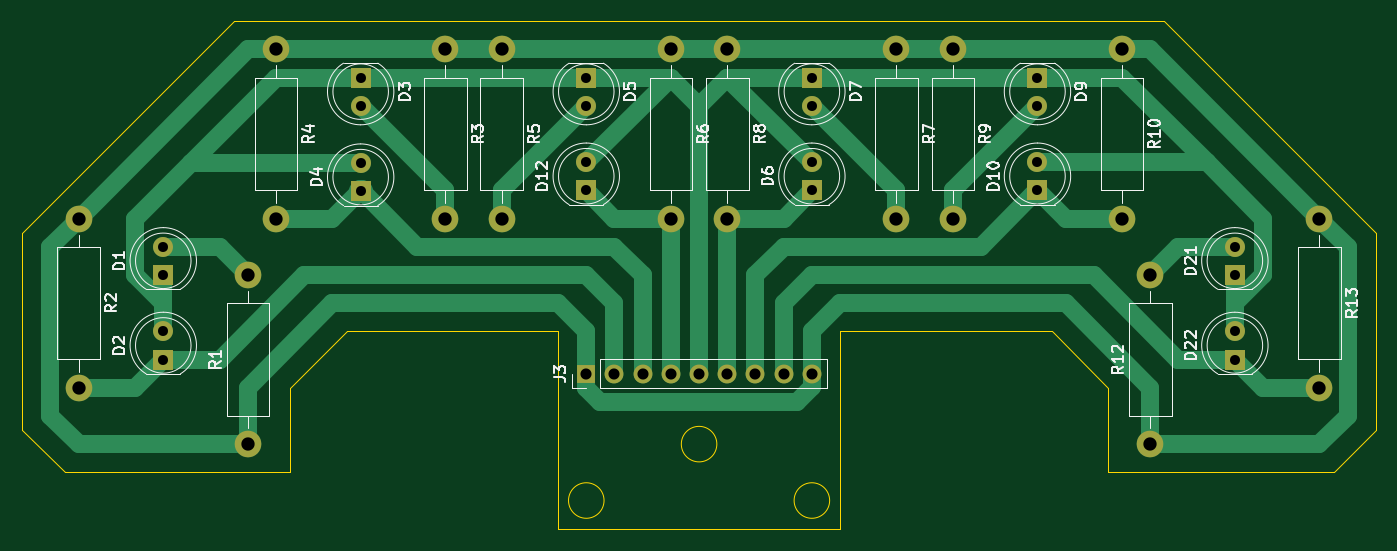
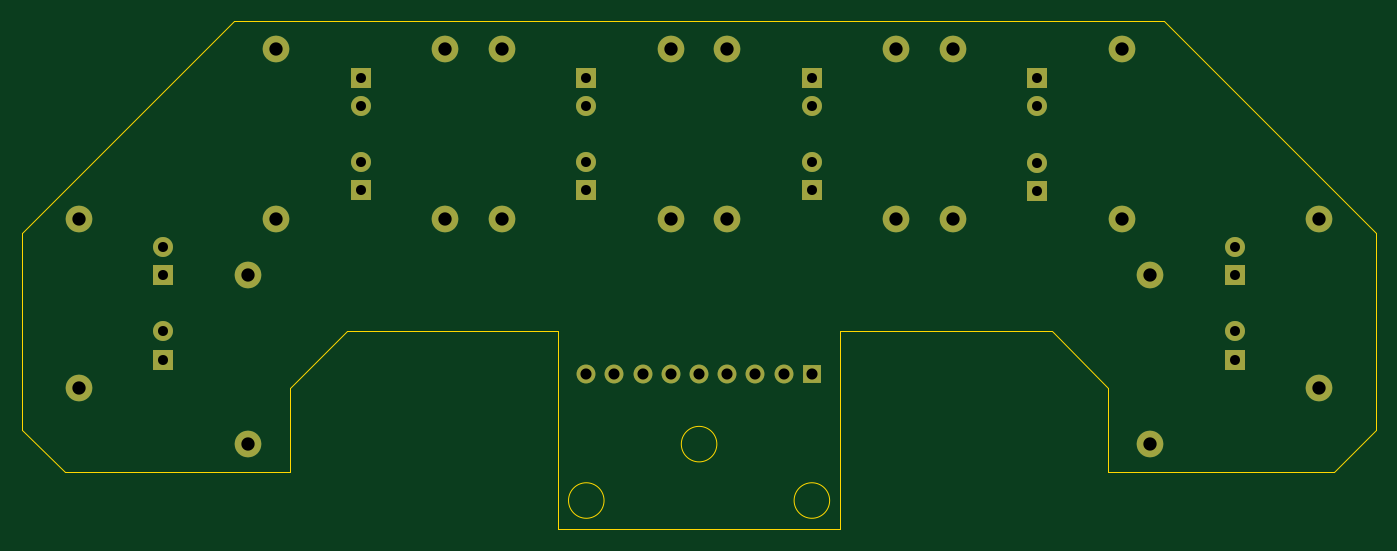
Circuit board: 11 layer files. Board 121.9 x 45.7 mm.
- bottom_copper: sensor-B_Cu.gbr (4044 bytes)
- bottom_mask: sensor-B_Mask.gbr (2873 bytes)
- paste: sensor-B_Paste.gbr (464 bytes)
- bottom_silk: sensor-B_Silkscreen.gbr (465 bytes)
- outline: sensor-Edge_Cuts.gbr (1227 bytes)
- top_copper: sensor-F_Cu.gbr (9652 bytes)
- top_mask: sensor-F_Mask.gbr (2873 bytes)
- paste: sensor-F_Paste.gbr (464 bytes)
- top_silk: sensor-F_Silkscreen.gbr (41311 bytes)
- drill: sensor-NPTH.drl (281 bytes)
- drill: sensor-PTH.drl (1148 bytes)

=== bottom_copper: sensor-B_Cu.gbr ===
%TF.GenerationSoftware,KiCad,Pcbnew,7.0.7*%
%TF.CreationDate,2023-12-08T08:47:56+07:00*%
%TF.ProjectId,sensor,73656e73-6f72-42e6-9b69-6361645f7063,rev?*%
%TF.SameCoordinates,Original*%
%TF.FileFunction,Copper,L2,Bot*%
%TF.FilePolarity,Positive*%
%FSLAX46Y46*%
G04 Gerber Fmt 4.6, Leading zero omitted, Abs format (unit mm)*
G04 Created by KiCad (PCBNEW 7.0.7) date 2023-12-08 08:47:56*
%MOMM*%
%LPD*%
G01*
G04 APERTURE LIST*
%TA.AperFunction,ComponentPad*%
%ADD10R,1.800000X1.800000*%
%TD*%
%TA.AperFunction,ComponentPad*%
%ADD11C,1.800000*%
%TD*%
%TA.AperFunction,ComponentPad*%
%ADD12C,2.400000*%
%TD*%
%TA.AperFunction,ComponentPad*%
%ADD13O,2.400000X2.400000*%
%TD*%
%TA.AperFunction,ComponentPad*%
%ADD14R,1.700000X1.700000*%
%TD*%
%TA.AperFunction,ComponentPad*%
%ADD15O,1.700000X1.700000*%
%TD*%
G04 APERTURE END LIST*
D10*
%TO.P,D9,1,K*%
%TO.N,N/C*%
X149860000Y-39370000D03*
D11*
%TO.P,D9,2,A*%
X149860000Y-41910000D03*
%TD*%
D12*
%TO.P,R8,1*%
%TO.N,N/C*%
X121920000Y-36830000D03*
D13*
%TO.P,R8,2*%
X121920000Y-52070000D03*
%TD*%
D14*
%TO.P,J3,1,Pin_1*%
%TO.N,N/C*%
X109220000Y-66040000D03*
D15*
%TO.P,J3,2,Pin_2*%
X111760000Y-66040000D03*
%TO.P,J3,3,Pin_3*%
X114300000Y-66040000D03*
%TO.P,J3,4,Pin_4*%
X116840000Y-66040000D03*
%TO.P,J3,5,Pin_5*%
X119380000Y-66040000D03*
%TO.P,J3,6,Pin_6*%
X121920000Y-66040000D03*
%TO.P,J3,7,Pin_7*%
X124460000Y-66040000D03*
%TO.P,J3,8,Pin_8*%
X127000000Y-66040000D03*
%TO.P,J3,9,Pin_9*%
X129540000Y-66040000D03*
%TD*%
D12*
%TO.P,R4,1*%
%TO.N,N/C*%
X81280000Y-36830000D03*
D13*
%TO.P,R4,2*%
X81280000Y-52070000D03*
%TD*%
D10*
%TO.P,D5,1,K*%
%TO.N,N/C*%
X109220000Y-39370000D03*
D11*
%TO.P,D5,2,A*%
X109220000Y-41910000D03*
%TD*%
D10*
%TO.P,D12,1,K*%
%TO.N,N/C*%
X109220000Y-49530000D03*
D11*
%TO.P,D12,2,A*%
X109220000Y-46990000D03*
%TD*%
D12*
%TO.P,R1,1*%
%TO.N,N/C*%
X78740000Y-72390000D03*
D13*
%TO.P,R1,2*%
X78740000Y-57150000D03*
%TD*%
D10*
%TO.P,D2,1,K*%
%TO.N,N/C*%
X71120000Y-64770000D03*
D11*
%TO.P,D2,2,A*%
X71120000Y-62230000D03*
%TD*%
D10*
%TO.P,D10,1,K*%
%TO.N,N/C*%
X149860000Y-49530000D03*
D11*
%TO.P,D10,2,A*%
X149860000Y-46990000D03*
%TD*%
D10*
%TO.P,D22,1,K*%
%TO.N,N/C*%
X167640000Y-64770000D03*
D11*
%TO.P,D22,2,A*%
X167640000Y-62230000D03*
%TD*%
D12*
%TO.P,R3,1*%
%TO.N,N/C*%
X96520000Y-36830000D03*
D13*
%TO.P,R3,2*%
X96520000Y-52070000D03*
%TD*%
D10*
%TO.P,D7,1,K*%
%TO.N,N/C*%
X129540000Y-39370000D03*
D11*
%TO.P,D7,2,A*%
X129540000Y-41910000D03*
%TD*%
D12*
%TO.P,R5,1*%
%TO.N,N/C*%
X101600000Y-36830000D03*
D13*
%TO.P,R5,2*%
X101600000Y-52070000D03*
%TD*%
D12*
%TO.P,R10,1*%
%TO.N,N/C*%
X157480000Y-36830000D03*
D13*
%TO.P,R10,2*%
X157480000Y-52070000D03*
%TD*%
D10*
%TO.P,D6,1,K*%
%TO.N,N/C*%
X129540000Y-49530000D03*
D11*
%TO.P,D6,2,A*%
X129540000Y-46990000D03*
%TD*%
D10*
%TO.P,D21,1,K*%
%TO.N,N/C*%
X167640000Y-57150000D03*
D11*
%TO.P,D21,2,A*%
X167640000Y-54610000D03*
%TD*%
D10*
%TO.P,D1,1,K*%
%TO.N,N/C*%
X71120000Y-57150000D03*
D11*
%TO.P,D1,2,A*%
X71120000Y-54610000D03*
%TD*%
D10*
%TO.P,D4,1,K*%
%TO.N,N/C*%
X88900000Y-49610000D03*
D11*
%TO.P,D4,2,A*%
X88900000Y-47070000D03*
%TD*%
D12*
%TO.P,R7,1*%
%TO.N,N/C*%
X137160000Y-36830000D03*
D13*
%TO.P,R7,2*%
X137160000Y-52070000D03*
%TD*%
D10*
%TO.P,D3,1,K*%
%TO.N,N/C*%
X88900000Y-39370000D03*
D11*
%TO.P,D3,2,A*%
X88900000Y-41910000D03*
%TD*%
D12*
%TO.P,R12,1*%
%TO.N,N/C*%
X160020000Y-72390000D03*
D13*
%TO.P,R12,2*%
X160020000Y-57150000D03*
%TD*%
D12*
%TO.P,R9,1*%
%TO.N,N/C*%
X142240000Y-36830000D03*
D13*
%TO.P,R9,2*%
X142240000Y-52070000D03*
%TD*%
D12*
%TO.P,R6,1*%
%TO.N,N/C*%
X116840000Y-36830000D03*
D13*
%TO.P,R6,2*%
X116840000Y-52070000D03*
%TD*%
D12*
%TO.P,R2,1*%
%TO.N,N/C*%
X63500000Y-52070000D03*
D13*
%TO.P,R2,2*%
X63500000Y-67310000D03*
%TD*%
D12*
%TO.P,R13,1*%
%TO.N,N/C*%
X175260000Y-52070000D03*
D13*
%TO.P,R13,2*%
X175260000Y-67310000D03*
%TD*%
M02*

=== bottom_mask: sensor-B_Mask.gbr ===
%TF.GenerationSoftware,KiCad,Pcbnew,7.0.7*%
%TF.CreationDate,2023-12-08T08:47:56+07:00*%
%TF.ProjectId,sensor,73656e73-6f72-42e6-9b69-6361645f7063,rev?*%
%TF.SameCoordinates,Original*%
%TF.FileFunction,Soldermask,Bot*%
%TF.FilePolarity,Negative*%
%FSLAX46Y46*%
G04 Gerber Fmt 4.6, Leading zero omitted, Abs format (unit mm)*
G04 Created by KiCad (PCBNEW 7.0.7) date 2023-12-08 08:47:56*
%MOMM*%
%LPD*%
G01*
G04 APERTURE LIST*
%ADD10R,1.800000X1.800000*%
%ADD11C,1.800000*%
%ADD12C,2.400000*%
%ADD13O,2.400000X2.400000*%
%ADD14R,1.700000X1.700000*%
%ADD15O,1.700000X1.700000*%
G04 APERTURE END LIST*
D10*
%TO.C,D9*%
X149860000Y-39370000D03*
D11*
X149860000Y-41910000D03*
%TD*%
D12*
%TO.C,R8*%
X121920000Y-36830000D03*
D13*
X121920000Y-52070000D03*
%TD*%
D14*
%TO.C,J3*%
X109220000Y-66040000D03*
D15*
X111760000Y-66040000D03*
X114300000Y-66040000D03*
X116840000Y-66040000D03*
X119380000Y-66040000D03*
X121920000Y-66040000D03*
X124460000Y-66040000D03*
X127000000Y-66040000D03*
X129540000Y-66040000D03*
%TD*%
D12*
%TO.C,R4*%
X81280000Y-36830000D03*
D13*
X81280000Y-52070000D03*
%TD*%
D10*
%TO.C,D5*%
X109220000Y-39370000D03*
D11*
X109220000Y-41910000D03*
%TD*%
D10*
%TO.C,D12*%
X109220000Y-49530000D03*
D11*
X109220000Y-46990000D03*
%TD*%
D12*
%TO.C,R1*%
X78740000Y-72390000D03*
D13*
X78740000Y-57150000D03*
%TD*%
D10*
%TO.C,D2*%
X71120000Y-64770000D03*
D11*
X71120000Y-62230000D03*
%TD*%
D10*
%TO.C,D10*%
X149860000Y-49530000D03*
D11*
X149860000Y-46990000D03*
%TD*%
D10*
%TO.C,D22*%
X167640000Y-64770000D03*
D11*
X167640000Y-62230000D03*
%TD*%
D12*
%TO.C,R3*%
X96520000Y-36830000D03*
D13*
X96520000Y-52070000D03*
%TD*%
D10*
%TO.C,D7*%
X129540000Y-39370000D03*
D11*
X129540000Y-41910000D03*
%TD*%
D12*
%TO.C,R5*%
X101600000Y-36830000D03*
D13*
X101600000Y-52070000D03*
%TD*%
D12*
%TO.C,R10*%
X157480000Y-36830000D03*
D13*
X157480000Y-52070000D03*
%TD*%
D10*
%TO.C,D6*%
X129540000Y-49530000D03*
D11*
X129540000Y-46990000D03*
%TD*%
D10*
%TO.C,D21*%
X167640000Y-57150000D03*
D11*
X167640000Y-54610000D03*
%TD*%
D10*
%TO.C,D1*%
X71120000Y-57150000D03*
D11*
X71120000Y-54610000D03*
%TD*%
D10*
%TO.C,D4*%
X88900000Y-49610000D03*
D11*
X88900000Y-47070000D03*
%TD*%
D12*
%TO.C,R7*%
X137160000Y-36830000D03*
D13*
X137160000Y-52070000D03*
%TD*%
D10*
%TO.C,D3*%
X88900000Y-39370000D03*
D11*
X88900000Y-41910000D03*
%TD*%
D12*
%TO.C,R12*%
X160020000Y-72390000D03*
D13*
X160020000Y-57150000D03*
%TD*%
D12*
%TO.C,R9*%
X142240000Y-36830000D03*
D13*
X142240000Y-52070000D03*
%TD*%
D12*
%TO.C,R6*%
X116840000Y-36830000D03*
D13*
X116840000Y-52070000D03*
%TD*%
D12*
%TO.C,R2*%
X63500000Y-52070000D03*
D13*
X63500000Y-67310000D03*
%TD*%
D12*
%TO.C,R13*%
X175260000Y-52070000D03*
D13*
X175260000Y-67310000D03*
%TD*%
M02*

=== paste: sensor-B_Paste.gbr ===
%TF.GenerationSoftware,KiCad,Pcbnew,7.0.7*%
%TF.CreationDate,2023-12-08T08:47:56+07:00*%
%TF.ProjectId,sensor,73656e73-6f72-42e6-9b69-6361645f7063,rev?*%
%TF.SameCoordinates,Original*%
%TF.FileFunction,Paste,Bot*%
%TF.FilePolarity,Positive*%
%FSLAX46Y46*%
G04 Gerber Fmt 4.6, Leading zero omitted, Abs format (unit mm)*
G04 Created by KiCad (PCBNEW 7.0.7) date 2023-12-08 08:47:56*
%MOMM*%
%LPD*%
G01*
G04 APERTURE LIST*
G04 APERTURE END LIST*
M02*

=== bottom_silk: sensor-B_Silkscreen.gbr ===
%TF.GenerationSoftware,KiCad,Pcbnew,7.0.7*%
%TF.CreationDate,2023-12-08T08:47:56+07:00*%
%TF.ProjectId,sensor,73656e73-6f72-42e6-9b69-6361645f7063,rev?*%
%TF.SameCoordinates,Original*%
%TF.FileFunction,Legend,Bot*%
%TF.FilePolarity,Positive*%
%FSLAX46Y46*%
G04 Gerber Fmt 4.6, Leading zero omitted, Abs format (unit mm)*
G04 Created by KiCad (PCBNEW 7.0.7) date 2023-12-08 08:47:56*
%MOMM*%
%LPD*%
G01*
G04 APERTURE LIST*
G04 APERTURE END LIST*
M02*

=== outline: sensor-Edge_Cuts.gbr ===
%TF.GenerationSoftware,KiCad,Pcbnew,7.0.7*%
%TF.CreationDate,2023-12-08T08:47:56+07:00*%
%TF.ProjectId,sensor,73656e73-6f72-42e6-9b69-6361645f7063,rev?*%
%TF.SameCoordinates,Original*%
%TF.FileFunction,Profile,NP*%
%FSLAX46Y46*%
G04 Gerber Fmt 4.6, Leading zero omitted, Abs format (unit mm)*
G04 Created by KiCad (PCBNEW 7.0.7) date 2023-12-08 08:47:56*
%MOMM*%
%LPD*%
G01*
G04 APERTURE LIST*
%TA.AperFunction,Profile*%
%ADD10C,0.100000*%
%TD*%
G04 APERTURE END LIST*
D10*
X180340000Y-53340000D02*
X180340000Y-71120000D01*
X176530000Y-74930000D01*
X156210000Y-74930000D01*
X156210000Y-67310000D01*
X151130000Y-62230000D01*
X132080000Y-62230000D01*
X132080000Y-80010000D01*
X106680000Y-80010000D01*
X106680000Y-62230000D01*
X87630000Y-62230000D01*
X82550000Y-67310000D01*
X82550000Y-74930000D01*
X62230000Y-74930000D01*
X58420000Y-71120000D01*
X58420000Y-53340000D01*
X77470000Y-34290000D01*
X161290000Y-34290000D01*
X180340000Y-53340000D01*
X120980000Y-72390000D02*
G75*
G03*
X120980000Y-72390000I-1600000J0D01*
G01*
X110820000Y-77470000D02*
G75*
G03*
X110820000Y-77470000I-1600000J0D01*
G01*
X131140000Y-77470000D02*
G75*
G03*
X131140000Y-77470000I-1600000J0D01*
G01*
M02*

=== top_copper: sensor-F_Cu.gbr (9652 bytes, source omitted) ===
=== top_mask: sensor-F_Mask.gbr ===
%TF.GenerationSoftware,KiCad,Pcbnew,7.0.7*%
%TF.CreationDate,2023-12-08T08:47:56+07:00*%
%TF.ProjectId,sensor,73656e73-6f72-42e6-9b69-6361645f7063,rev?*%
%TF.SameCoordinates,Original*%
%TF.FileFunction,Soldermask,Top*%
%TF.FilePolarity,Negative*%
%FSLAX46Y46*%
G04 Gerber Fmt 4.6, Leading zero omitted, Abs format (unit mm)*
G04 Created by KiCad (PCBNEW 7.0.7) date 2023-12-08 08:47:56*
%MOMM*%
%LPD*%
G01*
G04 APERTURE LIST*
%ADD10R,1.800000X1.800000*%
%ADD11C,1.800000*%
%ADD12C,2.400000*%
%ADD13O,2.400000X2.400000*%
%ADD14R,1.700000X1.700000*%
%ADD15O,1.700000X1.700000*%
G04 APERTURE END LIST*
D10*
%TO.C,D9*%
X149860000Y-39370000D03*
D11*
X149860000Y-41910000D03*
%TD*%
D12*
%TO.C,R8*%
X121920000Y-36830000D03*
D13*
X121920000Y-52070000D03*
%TD*%
D14*
%TO.C,J3*%
X109220000Y-66040000D03*
D15*
X111760000Y-66040000D03*
X114300000Y-66040000D03*
X116840000Y-66040000D03*
X119380000Y-66040000D03*
X121920000Y-66040000D03*
X124460000Y-66040000D03*
X127000000Y-66040000D03*
X129540000Y-66040000D03*
%TD*%
D12*
%TO.C,R4*%
X81280000Y-36830000D03*
D13*
X81280000Y-52070000D03*
%TD*%
D10*
%TO.C,D5*%
X109220000Y-39370000D03*
D11*
X109220000Y-41910000D03*
%TD*%
D10*
%TO.C,D12*%
X109220000Y-49530000D03*
D11*
X109220000Y-46990000D03*
%TD*%
D12*
%TO.C,R1*%
X78740000Y-72390000D03*
D13*
X78740000Y-57150000D03*
%TD*%
D10*
%TO.C,D2*%
X71120000Y-64770000D03*
D11*
X71120000Y-62230000D03*
%TD*%
D10*
%TO.C,D10*%
X149860000Y-49530000D03*
D11*
X149860000Y-46990000D03*
%TD*%
D10*
%TO.C,D22*%
X167640000Y-64770000D03*
D11*
X167640000Y-62230000D03*
%TD*%
D12*
%TO.C,R3*%
X96520000Y-36830000D03*
D13*
X96520000Y-52070000D03*
%TD*%
D10*
%TO.C,D7*%
X129540000Y-39370000D03*
D11*
X129540000Y-41910000D03*
%TD*%
D12*
%TO.C,R5*%
X101600000Y-36830000D03*
D13*
X101600000Y-52070000D03*
%TD*%
D12*
%TO.C,R10*%
X157480000Y-36830000D03*
D13*
X157480000Y-52070000D03*
%TD*%
D10*
%TO.C,D6*%
X129540000Y-49530000D03*
D11*
X129540000Y-46990000D03*
%TD*%
D10*
%TO.C,D21*%
X167640000Y-57150000D03*
D11*
X167640000Y-54610000D03*
%TD*%
D10*
%TO.C,D1*%
X71120000Y-57150000D03*
D11*
X71120000Y-54610000D03*
%TD*%
D10*
%TO.C,D4*%
X88900000Y-49610000D03*
D11*
X88900000Y-47070000D03*
%TD*%
D12*
%TO.C,R7*%
X137160000Y-36830000D03*
D13*
X137160000Y-52070000D03*
%TD*%
D10*
%TO.C,D3*%
X88900000Y-39370000D03*
D11*
X88900000Y-41910000D03*
%TD*%
D12*
%TO.C,R12*%
X160020000Y-72390000D03*
D13*
X160020000Y-57150000D03*
%TD*%
D12*
%TO.C,R9*%
X142240000Y-36830000D03*
D13*
X142240000Y-52070000D03*
%TD*%
D12*
%TO.C,R6*%
X116840000Y-36830000D03*
D13*
X116840000Y-52070000D03*
%TD*%
D12*
%TO.C,R2*%
X63500000Y-52070000D03*
D13*
X63500000Y-67310000D03*
%TD*%
D12*
%TO.C,R13*%
X175260000Y-52070000D03*
D13*
X175260000Y-67310000D03*
%TD*%
M02*

=== paste: sensor-F_Paste.gbr ===
%TF.GenerationSoftware,KiCad,Pcbnew,7.0.7*%
%TF.CreationDate,2023-12-08T08:47:56+07:00*%
%TF.ProjectId,sensor,73656e73-6f72-42e6-9b69-6361645f7063,rev?*%
%TF.SameCoordinates,Original*%
%TF.FileFunction,Paste,Top*%
%TF.FilePolarity,Positive*%
%FSLAX46Y46*%
G04 Gerber Fmt 4.6, Leading zero omitted, Abs format (unit mm)*
G04 Created by KiCad (PCBNEW 7.0.7) date 2023-12-08 08:47:56*
%MOMM*%
%LPD*%
G01*
G04 APERTURE LIST*
G04 APERTURE END LIST*
M02*

=== top_silk: sensor-F_Silkscreen.gbr (41311 bytes, source omitted) ===
=== drill: sensor-NPTH.drl ===
M48
; DRILL file {KiCad 7.0.7} date Fri Dec  8 08:48:00 2023
; FORMAT={-:-/ absolute / inch / decimal}
; #@! TF.CreationDate,2023-12-08T08:48:00+07:00
; #@! TF.GenerationSoftware,Kicad,Pcbnew,7.0.7
; #@! TF.FileFunction,NonPlated,1,2,NPTH
FMAT,2
INCH
%
G90
G05
T0
M30

=== drill: sensor-PTH.drl ===
M48
; DRILL file {KiCad 7.0.7} date Fri Dec  8 08:48:00 2023
; FORMAT={-:-/ absolute / inch / decimal}
; #@! TF.CreationDate,2023-12-08T08:48:00+07:00
; #@! TF.GenerationSoftware,Kicad,Pcbnew,7.0.7
; #@! TF.FileFunction,Plated,1,2,PTH
FMAT,2
INCH
; #@! TA.AperFunction,Plated,PTH,ComponentDrill
T1C0.0354
; #@! TA.AperFunction,Plated,PTH,ComponentDrill
T2C0.0394
; #@! TA.AperFunction,Plated,PTH,ComponentDrill
T3C0.0472
%
G90
G05
T1
X2.8Y-2.15
X2.8Y-2.25
X2.8Y-2.45
X2.8Y-2.55
X3.5Y-1.55
X3.5Y-1.65
X3.5Y-1.8531
X3.5Y-1.9531
X4.3Y-1.55
X4.3Y-1.65
X4.3Y-1.85
X4.3Y-1.95
X5.1Y-1.55
X5.1Y-1.65
X5.1Y-1.85
X5.1Y-1.95
X5.9Y-1.55
X5.9Y-1.65
X5.9Y-1.85
X5.9Y-1.95
X6.6Y-2.15
X6.6Y-2.25
X6.6Y-2.45
X6.6Y-2.55
T2
X4.3Y-2.6
X4.4Y-2.6
X4.5Y-2.6
X4.6Y-2.6
X4.7Y-2.6
X4.8Y-2.6
X4.9Y-2.6
X5.0Y-2.6
X5.1Y-2.6
T3
X2.5Y-2.05
X2.5Y-2.65
X3.1Y-2.25
X3.1Y-2.85
X3.2Y-1.45
X3.2Y-2.05
X3.8Y-1.45
X3.8Y-2.05
X4.0Y-1.45
X4.0Y-2.05
X4.6Y-1.45
X4.6Y-2.05
X4.8Y-1.45
X4.8Y-2.05
X5.4Y-1.45
X5.4Y-2.05
X5.6Y-1.45
X5.6Y-2.05
X6.2Y-1.45
X6.2Y-2.05
X6.3Y-2.25
X6.3Y-2.85
X6.9Y-2.05
X6.9Y-2.65
T0
M30

